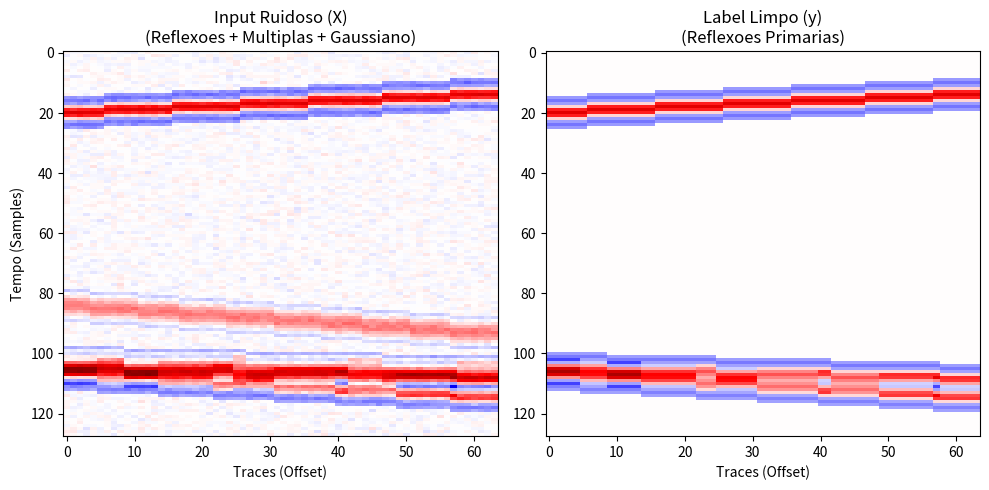

Recreate this plot in Python. (Note: this script raises an exception after producing the figure.)
import numpy as np
import scipy.signal
import matplotlib.pyplot as plt
from typing import Tuple

def ricker_wavelet(f0: float = 25.0, dt: float = 0.004, length: int = 11) -> np.ndarray:
    """Gera uma wavelet de Ricker para simular pulsos sismicos."""
    t = np.arange(-(length // 2), length // 2 + 1) * dt
    y = (1.0 - 2.0 * (np.pi ** 2) * (f0 ** 2) * (t ** 2)) * np.exp(-(np.pi ** 2) * (f0 ** 2) * (t ** 2))
    return y.astype(np.float32)

def generate_label(shape: Tuple[int, int]) -> np.ndarray:
    """Gera reflexoes geologicas horizontais ou suavemente inclinadas (Label - y)."""
    ntraces, nsamples = shape
    label = np.zeros(shape, dtype=np.float32)
    wavelet = ricker_wavelet()
    half_w = len(wavelet) // 2
    
    # 2 a 4 eventos continuos (refletores)
    num_events = np.random.randint(2, 5)
    for _ in range(num_events):
        start_time = np.random.randint(20, nsamples - 20)
        # Inclinacao suave
        slope = np.random.uniform(-0.15, 0.15)
        amplitude = np.random.uniform(0.7, 1.0)
        
        for tr in range(ntraces):
            t_idx_exact = start_time + slope * tr
            t_idx = int(np.round(t_idx_exact))
            
            # Convolucao com Ricker inserindo no indice
            if half_w <= t_idx < nsamples - half_w:
                label[tr, t_idx - half_w : t_idx + half_w + 1] += wavelet * amplitude
                
    return label

def generate_input(label: np.ndarray) -> np.ndarray:
    """Gera matriz ruidosa somando reflexoes (multiplas) e ruido Gaussiano (Input - X)."""
    ntraces, nsamples = label.shape
    input_data = label.copy()
    
    # Wavelet de frequencia ligeiramente inferior para multiplas
    wavelet = ricker_wavelet(f0=15.0)
    half_w = len(wavelet) // 2
    
    # Ruido Coerente: 2 a 5 multiplas/eventos inclinados cruzando
    num_multiples = np.random.randint(2, 6)
    for _ in range(num_multiples):
        start_time = np.random.randint(0, nsamples)
        # Inclinacao forte ou curvada
        slope = np.random.uniform(-0.8, 0.8)
        curvature = np.random.uniform(-0.005, 0.005)
        amplitude = np.random.uniform(0.3, 0.7)
        
        for tr in range(ntraces):
            t_idx_exact = start_time + slope * tr + curvature * (tr ** 2)
            t_idx = int(np.round(t_idx_exact))
            
            if half_w <= t_idx < nsamples - half_w:
                input_data[tr, t_idx - half_w : t_idx + half_w + 1] += wavelet * amplitude
                
    # Ruido Gaussiano leve de fundo
    noise = np.random.normal(0, 0.03, label.shape).astype(np.float32)
    input_data += noise
    
    return input_data

def main() -> None:
    shape = (64, 128)
    num_samples = 50
    
    import os
    os.makedirs('data/labels', exist_ok=True)
    os.makedirs('data/data', exist_ok=True)
    
    for i in range(num_samples):
        # 1. Geracao
        y_label = generate_label(shape)
        X_input = generate_input(y_label)
        
        # 2. Salvamento (arrays binarios NPY)
        np.save(f'data/data/X_{i}.npy', X_input)
        np.save(f'data/labels/y_{i}.npy', y_label)
        
        # Plot apenas do primeiro sample como validacao
        if i == 0:
            fig, axes = plt.subplots(1, 2, figsize=(10, 5))
            vmax = max(np.max(np.abs(X_input)), np.max(np.abs(y_label)))
            
            axes[0].imshow(X_input.T, cmap='seismic', aspect='auto', vmin=-vmax, vmax=vmax)
            axes[0].set_title('Input Ruidoso (X)\n(Reflexoes + Multiplas + Gaussiano)')
            axes[0].set_xlabel('Traces (Offset)')
            axes[0].set_ylabel('Tempo (Samples)')
            
            axes[1].imshow(y_label.T, cmap='seismic', aspect='auto', vmin=-vmax, vmax=vmax)
            axes[1].set_title('Label Limpo (y)\n(Reflexoes Primarias)')
            axes[1].set_xlabel('Traces (Offset)')
            
            plt.tight_layout()
            plt.savefig(os.path.join(os.path.dirname(__file__), '../results/sample_01.png'), dpi=300)
            plt.close()

    print(f"Sucesso! {num_samples} arrays salvos em data/data/ e data/labels/.")

if __name__ == '__main__':
    main()
